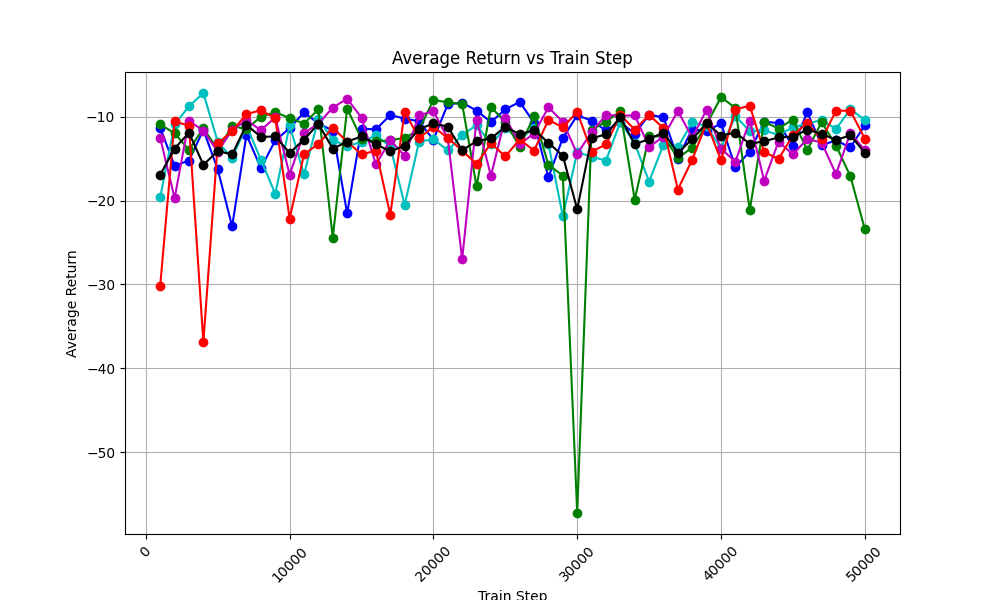

The data file committed next to this chart (first rows):
train_step, avg_return_0, avg_return_1, avg_return_2, avg_return_3, avg_return_4, avg_of_avg_returns
1000, -11.35, -19.61, -10.92, -12.54, -30.13, -16.91
2000, -15.84, -10.91, -11.97, -19.69, -10.55, -13.79
3000, -15.22, -8.754, -13.95, -10.49, -11.07, -11.9
4000, -11.57, -7.168, -11.36, -11.67, -36.87, -15.73
5000, -16.27, -12.99, -13.93, -14.15, -13.18, -14.1
6000, -23.07, -14.93, -11.12, -11.59, -11.72, -14.49
7000, -12.13, -11.08, -11.46, -10.4, -9.677, -10.95
8000, -16.14, -15.12, -10, -11.6, -9.231, -12.42
9000, -12.82, -19.2, -9.45, -10.07, -10.16, -12.34
10000, -11.37, -11.03, -10.16, -16.9, -22.13, -14.32
11000, -9.475, -16.87, -10.81, -11.94, -14.49, -12.72
12000, -10.81, -10.23, -9.129, -10.84, -13.23, -10.85
13000, -11.65, -12.77, -24.42, -8.9, -11.32, -13.81
14000, -21.52, -13.51, -9.024, -7.858, -12.96, -12.97
15000, -11.42, -13, -12.66, -10.1, -14.5, -12.34
16000, -11.51, -12.22, -12.93, -15.69, -14.03, -13.28
17000, -9.793, -13.54, -12.81, -12.78, -21.68, -14.12
18000, -10.22, -20.51, -12.5, -14.66, -9.418, -13.46
19000, -10.54, -12.96, -11.56, -9.825, -12.54, -11.49
20000, -12.76, -12.67, -8.005, -9.334, -11.19, -10.79
21000, -8.501, -14.02, -8.285, -12.58, -12.54, -11.18
22000, -8.335, -12.21, -8.477, -26.98, -14.03, -14.01
23000, -9.256, -10.99, -18.3, -10.34, -15.65, -12.91
24000, -10.64, -13.25, -8.852, -17.04, -13.17, -12.59
25000, -9.125, -11.36, -10.62, -10.09, -14.72, -11.18
26000, -8.224, -12.7, -13.61, -13.25, -12.7, -12.1
27000, -10.72, -11.31, -9.905, -12, -14.03, -11.59
28000, -17.22, -13.24, -15.74, -8.87, -10.39, -13.09
29000, -12.54, -21.86, -17.01, -10.61, -11.25, -14.65
30000, -9.832, -14.21, -57.24, -14.42, -9.438, -21.03
31000, -10.46, -14.77, -11.56, -11.83, -14.15, -12.55
32000, -11.64, -15.23, -10.59, -9.785, -13.3, -12.11
33000, -10.65, -10.62, -9.35, -9.882, -9.78, -10.06
34000, -12.02, -13.15, -19.87, -9.829, -11.53, -13.28
35000, -9.783, -17.74, -12.35, -13.6, -9.807, -12.66
36000, -10.04, -13.31, -12.33, -12.37, -11.34, -11.88
37000, -15, -13.64, -14.92, -9.308, -18.68, -14.31
38000, -11.43, -10.65, -13.68, -12.49, -15.11, -12.67
39000, -11.76, -11.13, -10.92, -9.172, -10.74, -10.74
40000, -10.78, -13.76, -7.657, -13.8, -15.19, -12.24
41000, -16.01, -9.928, -8.951, -15.36, -9.147, -11.88
42000, -14.16, -11.71, -21.12, -10.45, -8.668, -13.23
43000, -10.59, -11.63, -10.59, -17.63, -14.19, -12.93
44000, -10.75, -12.16, -11.4, -12.97, -15.04, -12.46
45000, -13.54, -11.27, -10.33, -14.49, -12.23, -12.37
46000, -9.471, -10.82, -13.99, -12.65, -10.73, -11.53
47000, -13.38, -10.39, -10.64, -13.08, -12.71, -12.04
48000, -12.83, -11.45, -13.44, -16.86, -9.276, -12.77
49000, -13.66, -9.104, -17.09, -11.91, -9.286, -12.21
50000, -11.01, -10.38, -23.38, -14.0, -12.6, -14.28
